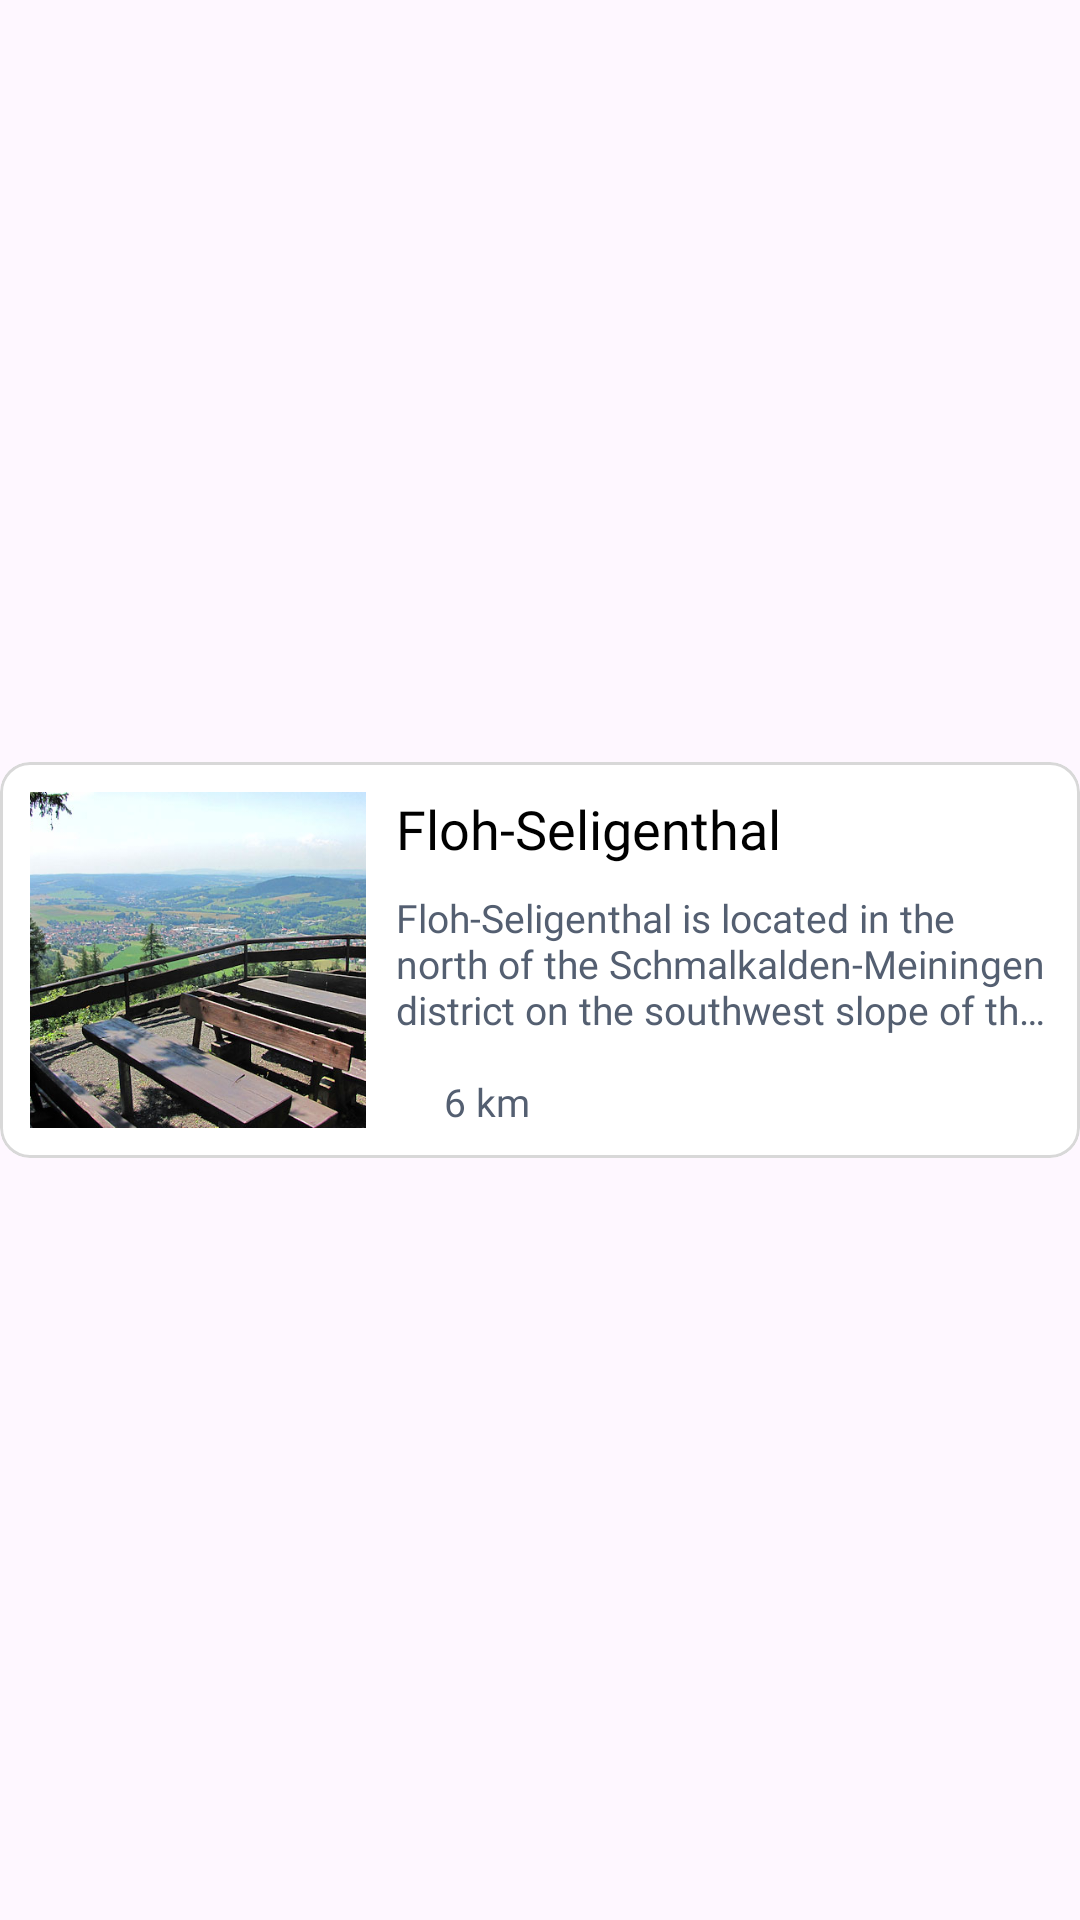

Reconstruct the res/layout file that produces this screen, plus the resources it refers to.
<!-- AndroidManifest.xml: application theme Theme.DiscoverSchmalkalden -->
<!-- res/layout/dashboard_item_3.xml -->
<?xml version="1.0" encoding="utf-8"?>
<androidx.constraintlayout.widget.ConstraintLayout xmlns:android="http://schemas.android.com/apk/res/android"
    xmlns:tools="http://schemas.android.com/tools"
    android:layout_width="match_parent"
    android:layout_height="match_parent"
    xmlns:app="http://schemas.android.com/apk/res-auto">

    <com.google.android.material.card.MaterialCardView
        android:layout_width="match_parent"
        android:layout_height="wrap_content"
        android:layout_marginTop="5dp"
        android:layout_marginBottom="5dp"
        app:cardBackgroundColor="@color/background"
        app:strokeColor="@color/card_border"
        app:cardCornerRadius="10dp"
        app:cardElevation="0dp"
        app:layout_constraintBottom_toBottomOf="parent"
        app:layout_constraintTop_toTopOf="parent">

        <androidx.constraintlayout.widget.ConstraintLayout
            android:layout_width="match_parent"
            android:layout_height="wrap_content"
            android:paddingStart="10dp"
            android:paddingTop="10dp"
            android:paddingEnd="10dp"
            android:paddingRight="10dp"
            android:paddingBottom="10dp">

            <LinearLayout
                android:layout_width="match_parent"
                android:layout_height="match_parent"
                android:orientation="horizontal">

                <androidx.constraintlayout.widget.ConstraintLayout
                    android:layout_width="112dp"
                    android:layout_height="112dp">

                    <ImageView
                        android:id="@+id/FlohSeligenthal"
                        android:layout_width="0dp"
                        android:layout_height="0dp"
                        android:src="@drawable/floh_seligenthal"
                        app:layout_constraintDimensionRatio="H,1:1"
                        android:scaleType="centerCrop"
                        android:adjustViewBounds="true"
                        app:layout_constraintRight_toRightOf="parent"
                        app:layout_constraintLeft_toLeftOf="parent"
                        app:layout_constraintTop_toTopOf="parent"
                        tools:ignore="InvalidId" />

                </androidx.constraintlayout.widget.ConstraintLayout>

                <LinearLayout
                    android:layout_width="match_parent"
                    android:layout_height="match_parent"
                    android:paddingLeft="10dp"
                    android:orientation="vertical">

                    <TextView
                        android:id="@+id/textTitle"
                        android:layout_width="match_parent"
                        android:layout_height="wrap_content"
                        android:layout_weight=".3"
                        android:fontFamily="@font/rubik"
                        android:maxLines="2"
                        android:text="Floh-Seligenthal"
                        android:textColor="@color/primary_text"
                        android:textSize="18sp" />

                    <TextView
                        android:id="@+id/textLocation"
                        android:layout_width="match_parent"
                        android:layout_height="wrap_content"
                        android:layout_weight=".3"
                        android:ellipsize="end"
                        android:fontFamily="@font/rubik"
                        android:maxLines="3"
                        android:text="@string/description_item3"
                        android:textColor="@color/secondary_text"
                        android:textSize="13dp" />

                    <LinearLayout
                        android:layout_width="wrap_content"
                        android:layout_height="wrap_content"
                        android:orientation="horizontal"
                        >

                        <androidx.appcompat.widget.AppCompatImageView
                            android:id="@+id/imageLocation"
                            android:layout_width="12dp"
                            android:layout_height="12dp"
                            android:layout_marginTop="4dp"
                            android:src="@drawable/ic_location"
                            app:layout_constraintStart_toStartOf="@id/textTitle"
                            app:layout_constraintTop_toBottomOf="@id/textTitle"
                            app:tint="@color/secondary_text" />

                        <TextView
                            android:id="@+id/textTime"
                            android:layout_width="wrap_content"
                            android:layout_height="wrap_content"
                            android:layout_marginTop="4dp"
                            android:layout_marginLeft="4dp"
                            android:fontFamily="@font/rubik"
                            android:text="6 km"
                            android:textColor="@color/secondary_text"
                            android:textSize="13sp"
                            app:layout_constraintBottom_toBottomOf="parent"
                            app:layout_constraintStart_toStartOf="@id/textLocation"
                            app:layout_constraintTop_toBottomOf="@id/textLocation" />
                    </LinearLayout>

                </LinearLayout>

            </LinearLayout>

        </androidx.constraintlayout.widget.ConstraintLayout>

    </com.google.android.material.card.MaterialCardView>

</androidx.constraintlayout.widget.ConstraintLayout>
<!-- resources referenced by this layout -->
<resources>
  <color name="background">#FFFFFFFF</color>
  <color name="card_border">#FFD8D8D8</color>
  <color name="primary_text">#FF000000</color>
  <color name="secondary_text">#FF545F71</color>
  <!-- drawable floh_seligenthal: jpg bitmap (drawable, 122450 bytes) -->
  <string name="description_item3">Floh-Seligenthal is located in the north of the Schmalkalden-Meiningen district on the southwest slope of the Thuringian Forest directly on the Rennsteig . The absolute height of the local locations varies between 340 m above sea level. NN and 480 m above sea level. NN. The municipality lies on the upper reaches of the Schmalkalde river . The mountains facing the Rennsteig have heights of over 800 m above sea level. NN and are easily accessible via an extensive network of hiking trails. At around 780 m above sea level. The mountain lake Ebertswiese, which is known far beyond the region, is located NN. Neighboring communities are Brotterode-Trusetal , Fambach , Schmalkalden , Steinbach-Hallenberg as well as Tambach-Dietharz , Georgenthal , Friedrichroda and Tabarz </string>
  <style name="Theme.DiscoverSchmalkalden" parent="Base.Theme.DiscoverSchmalkalden" />
  <style name="Base.Theme.DiscoverSchmalkalden" parent="Theme.Material3.DayNight.NoActionBar">
          
          
      </style>
</resources>
